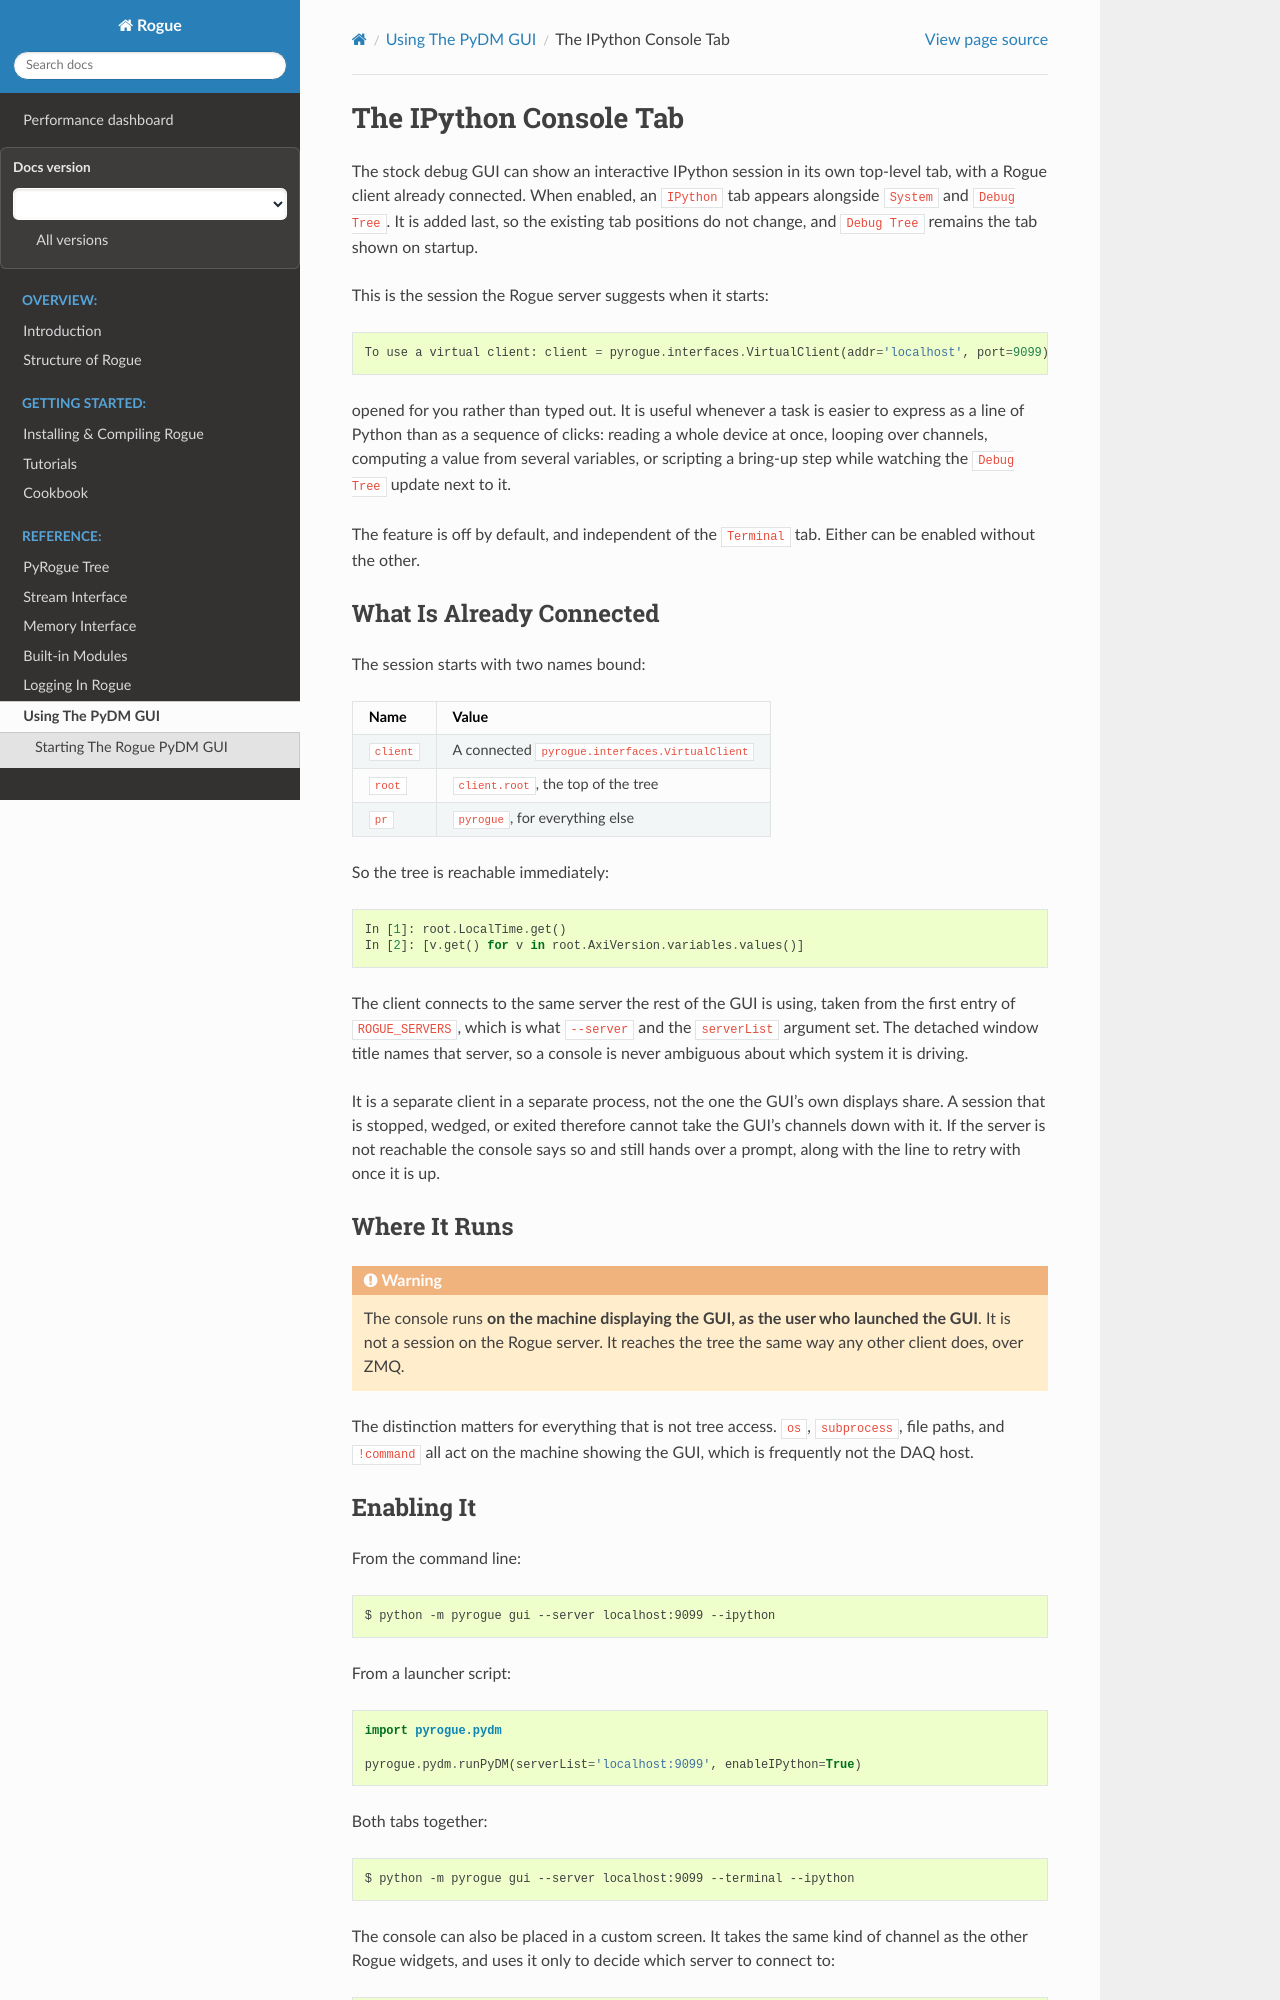

repository: slaclab/rogue · page: latest/pydm/ipython_tab.html · generator: sphinx

.. _ipython_tab:

=========================
The IPython Console Tab
=========================

The stock debug GUI can show an interactive IPython session in its own top-level
tab, with a Rogue client already connected. When enabled, an ``IPython`` tab
appears alongside ``System`` and ``Debug Tree``. It is added last, so the existing
tab positions do not change, and ``Debug Tree`` remains the tab shown on startup.

This is the session the Rogue server suggests when it starts::

    To use a virtual client: client = pyrogue.interfaces.VirtualClient(addr='localhost', port=9099)

opened for you rather than typed out. It is useful whenever a task is easier to
express as a line of Python than as a sequence of clicks: reading a whole device
at once, looping over channels, computing a value from several variables, or
scripting a bring-up step while watching the ``Debug Tree`` update next to it.

The feature is off by default, and independent of the ``Terminal`` tab. Either
can be enabled without the other.

What Is Already Connected
=========================

The session starts with two names bound:

===============  ==============================================================
Name             Value
===============  ==============================================================
``client``       A connected ``pyrogue.interfaces.VirtualClient``
``root``         ``client.root``, the top of the tree
``pr``           ``pyrogue``, for everything else
===============  ==============================================================

So the tree is reachable immediately:

.. code-block:: python

   In [1]: root.LocalTime.get()
   In [2]: [v.get() for v in root.AxiVersion.variables.values()]

The client connects to the same server the rest of the GUI is using, taken from
the first entry of ``ROGUE_SERVERS``, which is what ``--server`` and the
``serverList`` argument set. The detached window title names that server, so a
console is never ambiguous about which system it is driving.

It is a separate client in a separate process, not the one the GUI's own displays
share. A session that is stopped, wedged, or exited therefore cannot take the
GUI's channels down with it. If the server is not reachable the console says so
and still hands over a prompt, along with the line to retry with once it is up.

Where It Runs
=============

.. warning::

   The console runs **on the machine displaying the GUI, as the user who launched
   the GUI**. It is not a session on the Rogue server. It reaches the tree the
   same way any other client does, over ZMQ.

The distinction matters for everything that is not tree access. ``os``,
``subprocess``, file paths, and ``!command`` all act on the machine showing the
GUI, which is frequently not the DAQ host.

Enabling It
===========

From the command line:

.. code-block:: bash

   $ python -m pyrogue gui --server localhost:9099 --ipython

From a launcher script:

.. code-block:: python

   import pyrogue.pydm

   pyrogue.pydm.runPyDM(serverList='localhost:9099', enableIPython=True)

Both tabs together:

.. code-block:: bash

   $ python -m pyrogue gui --server localhost:9099 --terminal --ipython

The console can also be placed in a custom screen. It takes the same kind of
channel as the other Rogue widgets, and uses it only to decide which server to
connect to:

.. code-block:: python

   from pyrogue.pydm.widgets import IPythonPanel

   panel = IPythonPanel(parent=None)                                   # rogue://0/root
   other = IPythonPanel(parent=None, init_channel='rogue://host:9099/root')

The detach button only acts when the panel is a page of a ``QTabWidget``, since
that is where it returns to. Elsewhere it does nothing rather than stranding the
console in a window it cannot come back from.
